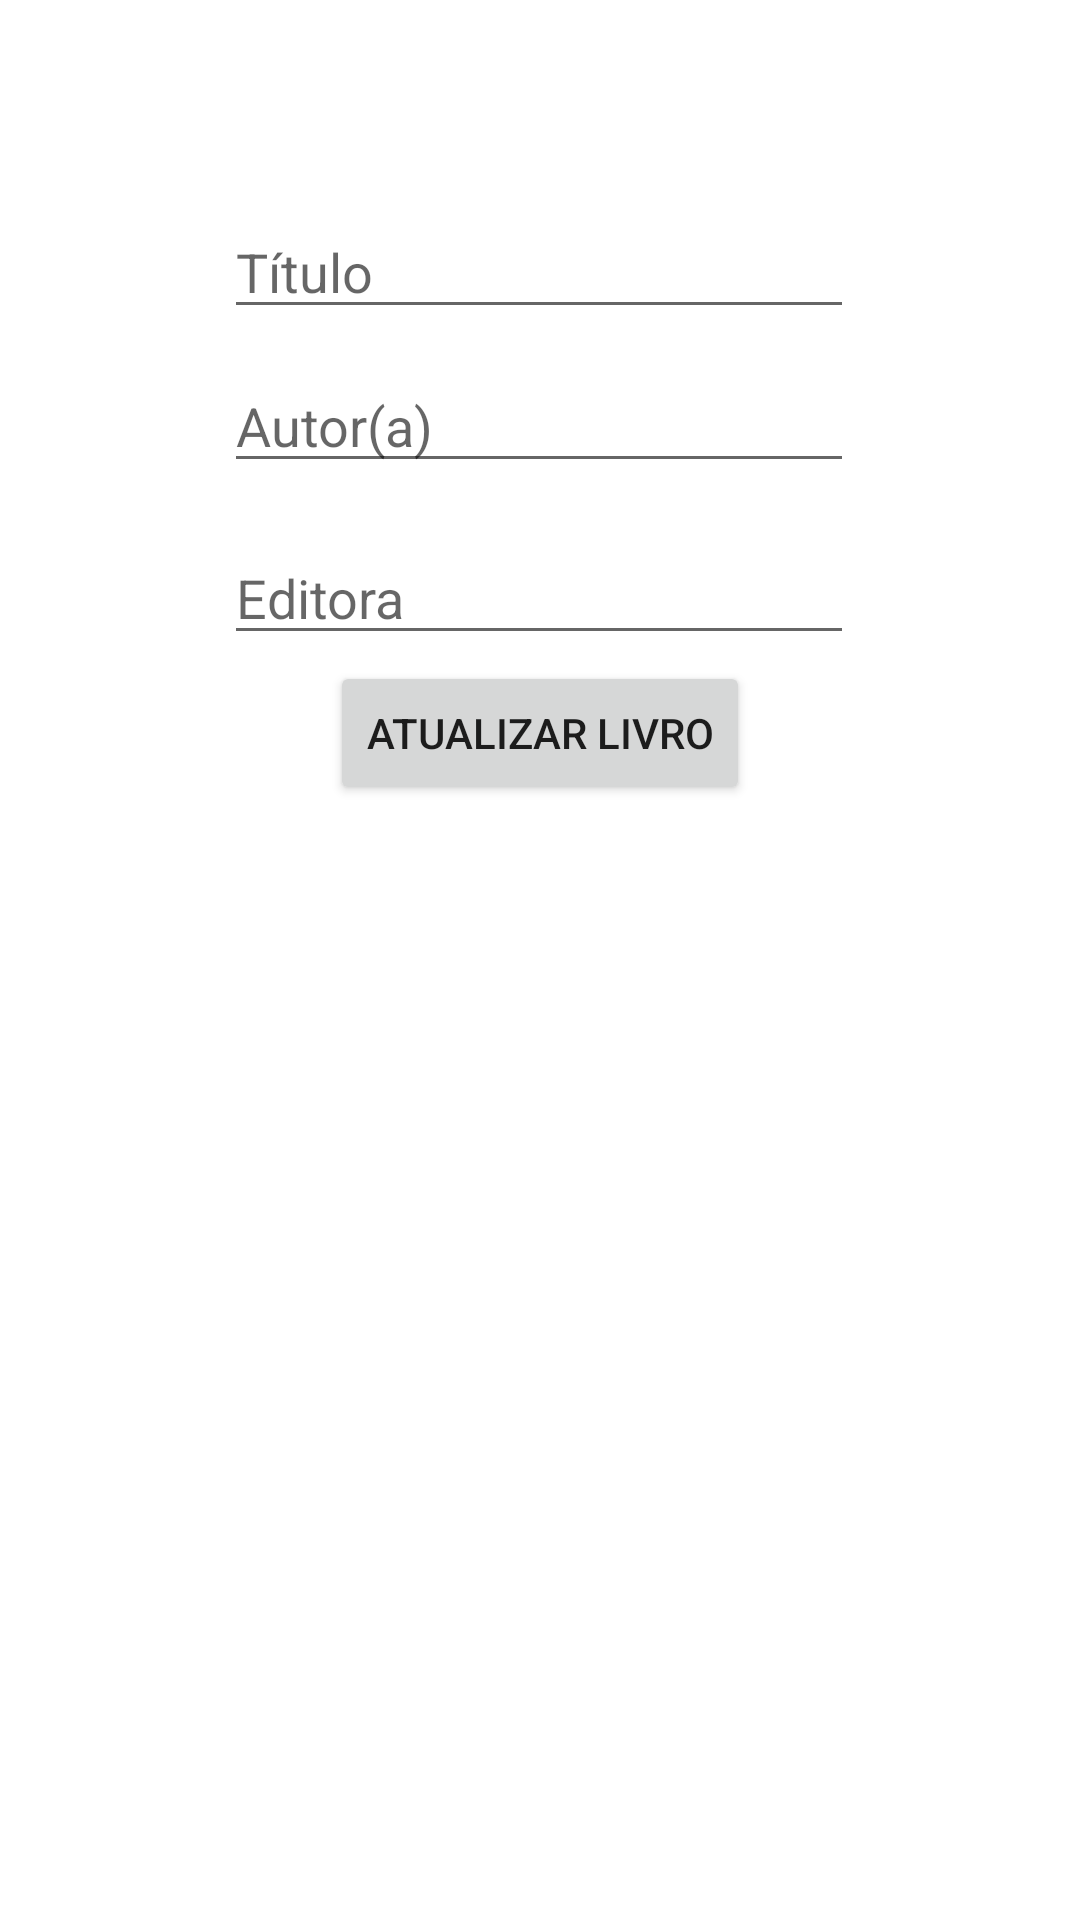

Android layout source for this screen:
<!-- AndroidManifest.xml: application theme Theme.LivrosEmKotlin -->
<!-- res/layout/fragment_livro_update.xml -->
<?xml version="1.0" encoding="utf-8"?>
<androidx.constraintlayout.widget.ConstraintLayout xmlns:android="http://schemas.android.com/apk/res/android"
    xmlns:tools="http://schemas.android.com/tools"
    android:layout_width="match_parent"
    android:layout_height="match_parent"
    xmlns:app="http://schemas.android.com/apk/res-auto"
    tools:context=".fragments.update.LivroUpdateFragment"
    android:padding="24dp">

    <EditText
        android:id="@+id/updateTitulo"
        android:layout_width="wrap_content"
        android:layout_height="wrap_content"
        android:ems="10"
        android:inputType="textPersonName"
        android:hint="Título"
        app:layout_constraintBottom_toTopOf="@+id/updateAutor"
        app:layout_constraintEnd_toEndOf="parent"
        app:layout_constraintHorizontal_bias="0.497"
        app:layout_constraintStart_toStartOf="parent"
        app:layout_constraintTop_toTopOf="parent"
        app:layout_constraintVertical_bias="0.813" />

    <EditText
        android:id="@+id/updateAutor"
        android:layout_width="wrap_content"
        android:layout_height="wrap_content"
        android:ems="10"
        android:inputType="textPersonName"
        android:hint="Autor(a)"
        app:layout_constraintBottom_toBottomOf="parent"
        app:layout_constraintEnd_toEndOf="parent"
        app:layout_constraintHorizontal_bias="0.497"
        app:layout_constraintStart_toStartOf="parent"
        app:layout_constraintTop_toTopOf="parent"
        app:layout_constraintVertical_bias="0.174" />

    <EditText
        android:id="@+id/updateEditora"
        android:layout_width="wrap_content"
        android:layout_height="wrap_content"
        android:layout_marginTop="16dp"
        android:ems="10"
        android:inputType="textPersonName"
        android:hint="Editora"
        app:layout_constraintBottom_toBottomOf="parent"
        app:layout_constraintEnd_toEndOf="parent"
        app:layout_constraintHorizontal_bias="0.497"
        app:layout_constraintStart_toStartOf="parent"
        app:layout_constraintTop_toBottomOf="@id/updateAutor"
        app:layout_constraintVertical_bias="0.0" />

    <Button
        android:id="@+id/updateLivro"
        android:layout_width="wrap_content"
        android:layout_height="wrap_content"
        android:text="Atualizar livro"
        app:layout_constraintBottom_toBottomOf="parent"
        app:layout_constraintEnd_toEndOf="parent"
        app:layout_constraintStart_toStartOf="parent"
        app:layout_constraintTop_toTopOf="parent"
        app:layout_constraintVertical_bias="0.361" />
</androidx.constraintlayout.widget.ConstraintLayout>
<!-- resources referenced by this layout -->
<resources>
  <style name="Theme.LivrosEmKotlin" parent="Theme.MaterialComponents.DayNight.DarkActionBar">
          
          <item name="colorPrimary">@color/purple_500</item>
          <item name="colorPrimaryVariant">@color/purple_700</item>
          <item name="colorOnPrimary">@color/white</item>
          
          <item name="colorSecondary">@color/teal_200</item>
          <item name="colorSecondaryVariant">@color/teal_700</item>
          <item name="colorOnSecondary">@color/black</item>
          
          <item name="android:statusBarColor" tools:targetApi="l">?attr/colorPrimaryVariant</item>
          
      </style>
  <!-- not gathered from this repository: default colours our renderer supplied (Android Studio template values) -->
  <color name="purple_500">#FF6200EE</color>
  <color name="purple_700">#FF3700B3</color>
  <color name="teal_200">#FF03DAC5</color>
  <color name="teal_700">#FF018786</color>
  <color name="black">#FF000000</color>
  <color name="white">#FFFFFFFF</color>
</resources>
